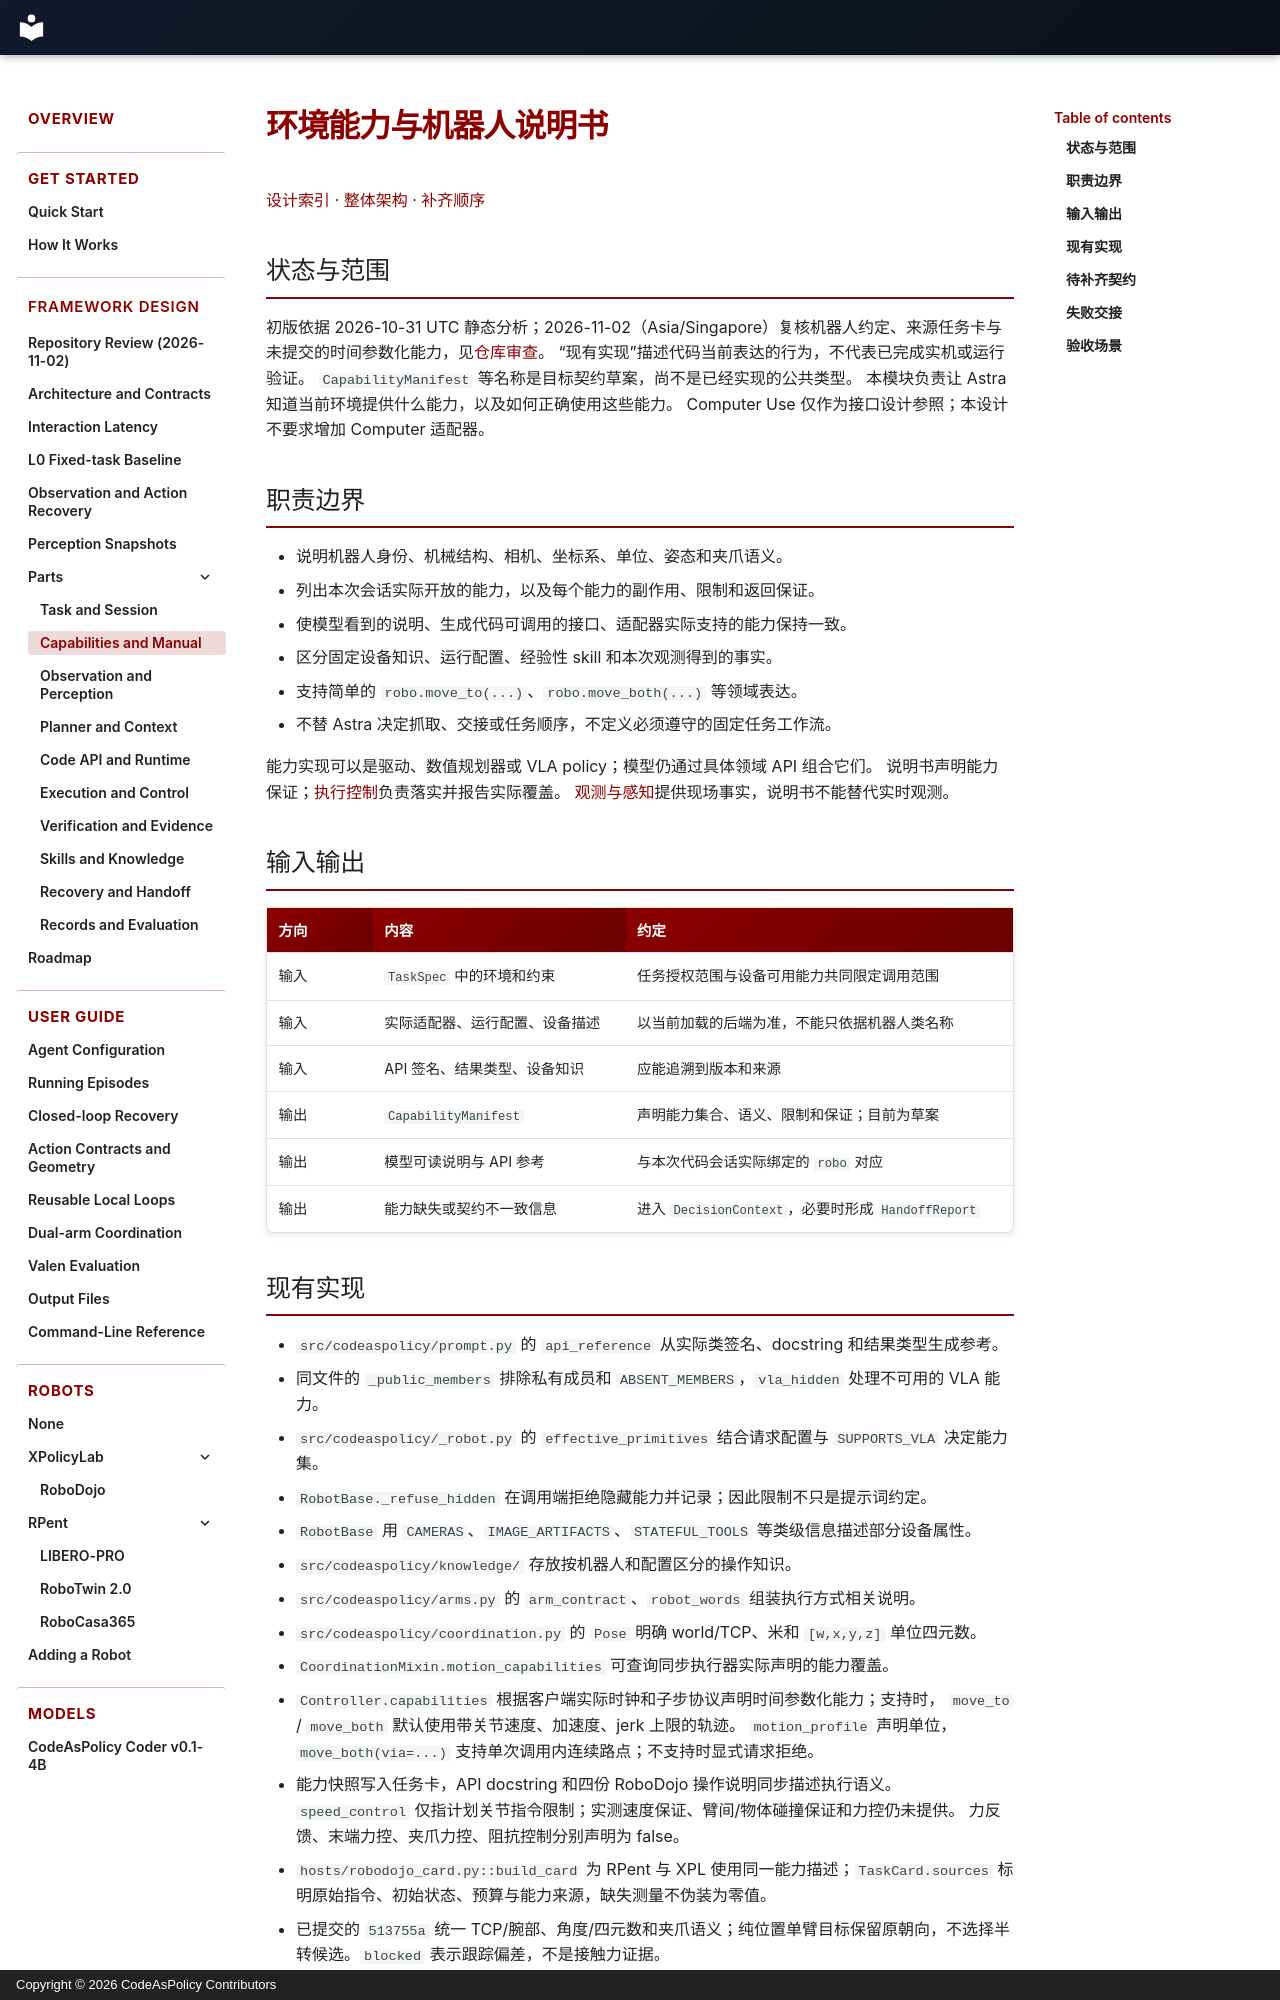

repository: Alex-Zhu1/CodeAsPolicy · page: design/parts/capabilities-manual/index.html · generator: mkdocs · copyright: Copyright © 2026 CodeAsPolicy Contributors

# 环境能力与机器人说明书

[设计索引](../index.md) · [整体架构](../architecture.md) · [补齐顺序](../roadmap.md)

## 状态与范围

初版依据 2026-10-31 UTC 静态分析；2026-11-02（Asia/Singapore）复核机器人约定、来源任务卡与未提交的时间参数化能力，见[仓库审查](../repository-review-20261102.md)。
“现有实现”描述代码当前表达的行为，不代表已完成实机或运行验证。
`CapabilityManifest` 等名称是目标契约草案，尚不是已经实现的公共类型。
本模块负责让 Astra 知道当前环境提供什么能力，以及如何正确使用这些能力。
Computer Use 仅作为接口设计参照；本设计不要求增加 Computer 适配器。

## 职责边界

- 说明机器人身份、机械结构、相机、坐标系、单位、姿态和夹爪语义。
- 列出本次会话实际开放的能力，以及每个能力的副作用、限制和返回保证。
- 使模型看到的说明、生成代码可调用的接口、适配器实际支持的能力保持一致。
- 区分固定设备知识、运行配置、经验性 skill 和本次观测得到的事实。
- 支持简单的 `robo.move_to(...)`、`robo.move_both(...)` 等领域表达。
- 不替 Astra 决定抓取、交接或任务顺序，不定义必须遵守的固定任务工作流。

能力实现可以是驱动、数值规划器或 VLA policy；模型仍通过具体领域 API 组合它们。
说明书声明能力保证；[执行控制](execution-control.md)负责落实并报告实际覆盖。
[观测与感知](observation-perception.md)提供现场事实，说明书不能替代实时观测。

## 输入输出

| 方向 | 内容 | 约定 |
| --- | --- | --- |
| 输入 | `TaskSpec` 中的环境和约束 | 任务授权范围与设备可用能力共同限定调用范围 |
| 输入 | 实际适配器、运行配置、设备描述 | 以当前加载的后端为准，不能只依据机器人类名称 |
| 输入 | API 签名、结果类型、设备知识 | 应能追溯到版本和来源 |
| 输出 | `CapabilityManifest` | 声明能力集合、语义、限制和保证；目前为草案 |
| 输出 | 模型可读说明与 API 参考 | 与本次代码会话实际绑定的 `robo` 对应 |
| 输出 | 能力缺失或契约不一致信息 | 进入 `DecisionContext`，必要时形成 `HandoffReport` |
